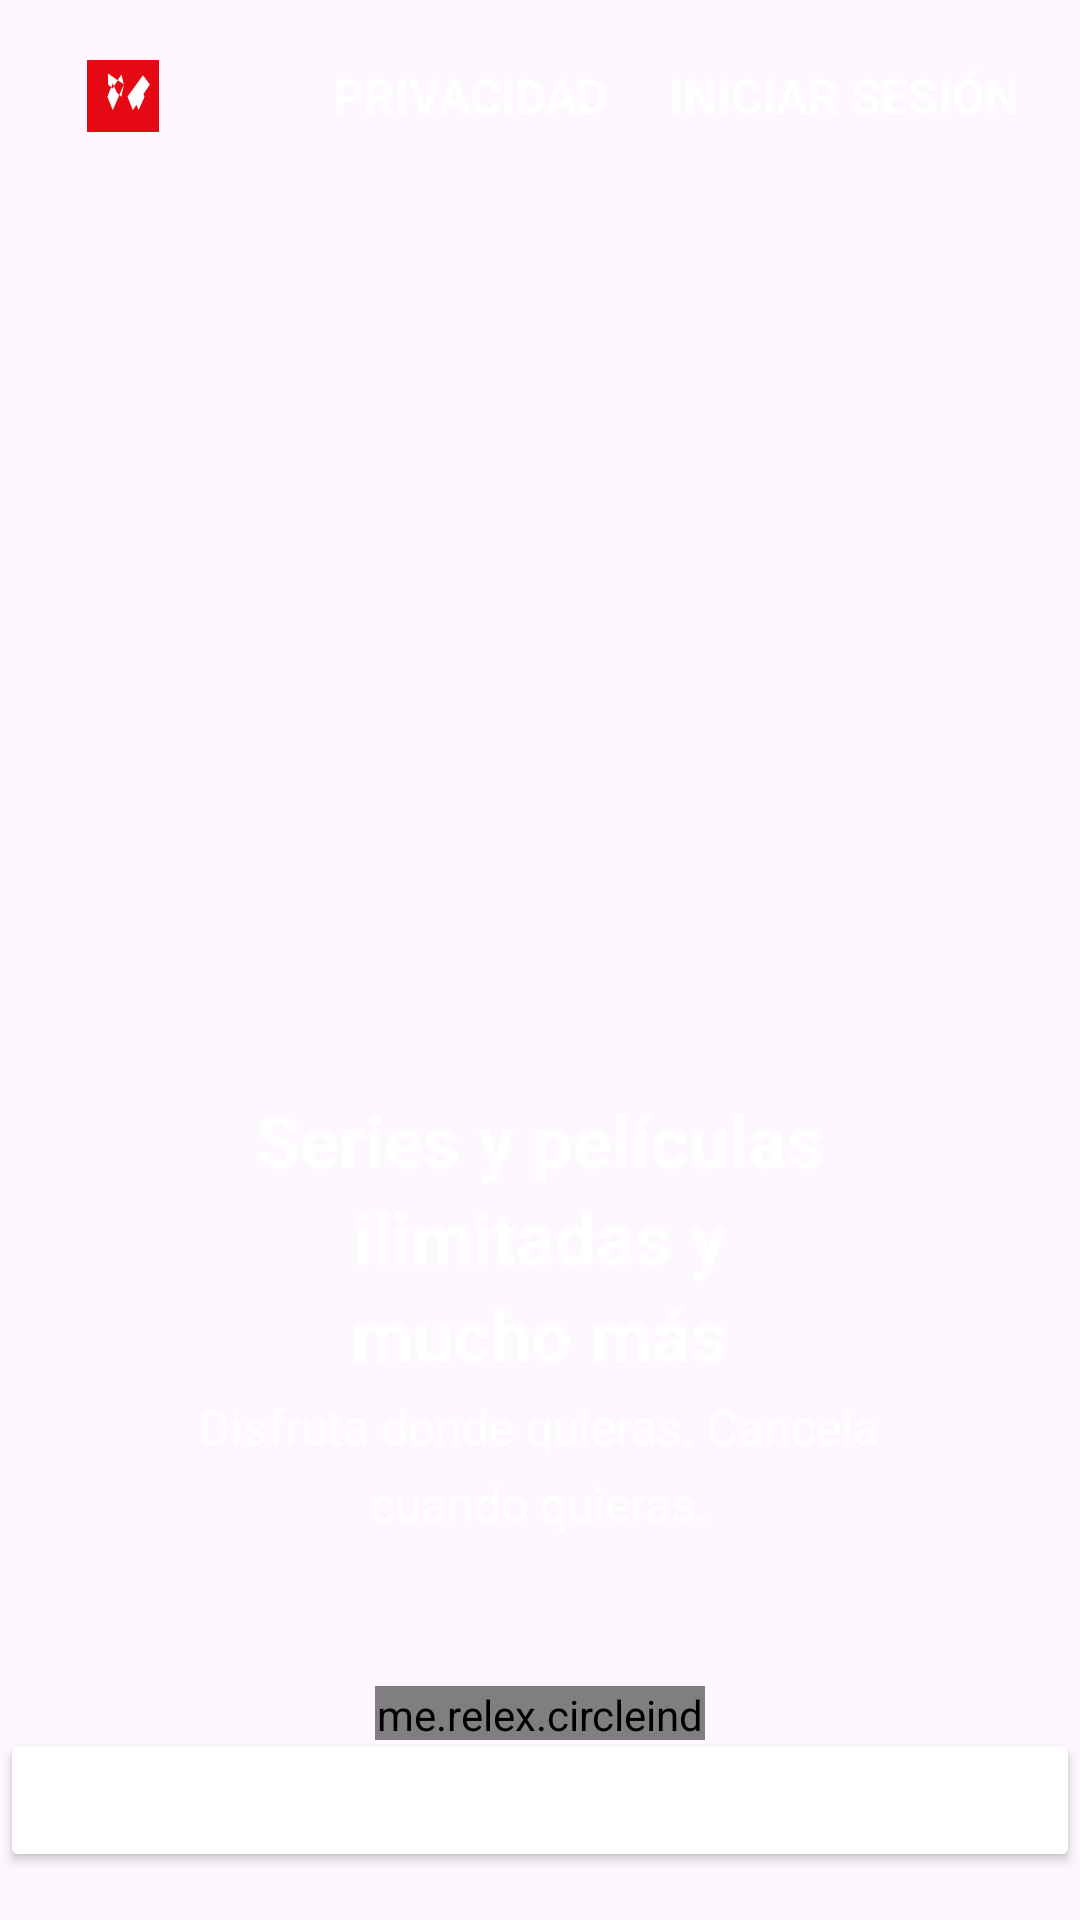

Reconstruct the res/layout file that produces this screen, plus the resources it refers to.
<!-- AndroidManifest.xml: application theme Theme.NetflixClone -->
<!-- res/layout/activity_inicio.xml -->
<?xml version="1.0" encoding="utf-8"?>
<RelativeLayout xmlns:android="http://schemas.android.com/apk/res/android"
    android:layout_width="match_parent"
    android:layout_height="match_parent"
    xmlns:app="http://schemas.android.com/apk/res-auto"
    android:orientation="vertical">

    
    <androidx.viewpager.widget.ViewPager
        android:id="@+id/viewPager"
        android:layout_width="match_parent"
        android:layout_height="match_parent"
        android:layout_alignParentTop="true"
        android:layout_alignParentBottom="true"/>

    
    <androidx.appcompat.widget.Toolbar
        android:id="@+id/toolbar"
        android:layout_width="match_parent"
        android:layout_height="?attr/actionBarSize"
        android:layout_alignParentTop="true"
        android:background="@android:color/transparent"
        android:padding="10dp">

        <ImageView
            android:id="@+id/icon"
            android:layout_width="50dp"
            android:layout_height="wrap_content"
            android:src="@drawable/ic_netflix_logo"
            android:layout_gravity="start" />

        <LinearLayout
            android:layout_width="wrap_content"
            android:layout_height="wrap_content"
            android:layout_gravity="end"
            android:orientation="horizontal">

            <TextView
                android:id="@+id/privacidad"
                android:layout_width="wrap_content"
                android:layout_height="wrap_content"
                android:text="PRIVACIDAD"
                android:textColor="@android:color/white"
                android:padding="10dp"
                android:textStyle="bold"
                android:textSize="16sp" />

            <TextView
                android:id="@+id/inicioSesion"
                android:layout_width="wrap_content"
                android:layout_height="wrap_content"
                android:text="INICIAR SESIÓN"
                android:textColor="@android:color/white"
                android:padding="10dp"
                android:textStyle="bold"
                android:textSize="16sp" />

            <ImageButton
                android:id="@+id/moreButton"
                android:layout_width="wrap_content"
                android:layout_height="wrap_content"
                android:src="@drawable/ic_more_vert"
                android:background="?attr/selectableItemBackgroundBorderless"
                app:tint="@color/white"/>
        </LinearLayout>
    </androidx.appcompat.widget.Toolbar>

    
    <LinearLayout
        android:layout_width="match_parent"
        android:layout_height="wrap_content"
        android:orientation="vertical"
        android:layout_alignParentBottom="true"
        android:gravity="center_horizontal"
        android:paddingBottom="60dp">

        <TextView
            android:id="@+id/titleText"
            android:layout_width="wrap_content"
            android:layout_height="wrap_content"
            android:text="Series y películas"
            android:textSize="24sp"
            android:textColor="@android:color/white"
            android:textStyle="bold"/>
        <TextView
            android:id="@+id/titleText_2"
            android:layout_width="wrap_content"
            android:layout_height="wrap_content"
            android:text="ilimitadas y"
            android:textSize="24sp"
            android:textColor="@android:color/white"
            android:textStyle="bold"/>
        <TextView
            android:id="@+id/titleText_3"
            android:layout_width="wrap_content"
            android:layout_height="wrap_content"
            android:text="mucho más"
            android:textSize="24sp"
            android:textColor="@android:color/white"
            android:textStyle="bold"/>
        <TextView
            android:id="@+id/subtitleText"
            android:layout_width="wrap_content"
            android:layout_height="wrap_content"
            android:text="Disfruta donde quieras. Cancela"
            android:textSize="16sp"
            android:textColor="@android:color/white"
            android:layout_marginTop="4dp"/>
        <TextView
            android:id="@+id/subtitleText_2"
            android:layout_width="wrap_content"
            android:layout_height="wrap_content"
            android:text="cuando quieras."
            android:textSize="16sp"
            android:textColor="@android:color/white"
            android:layout_marginTop="4dp"/>

        
        <me.relex.circleindicator.CircleIndicator
            android:id="@+id/indicator"
            android:layout_width="110dp"
            android:layout_height="18dp"
            android:layout_gravity="center"
            android:layout_marginTop="50dp" />


    </LinearLayout>
    
    <Button
        android:id="@+id/startButton"
        android:layout_width="match_parent"
        android:layout_height="wrap_content"
        android:text="Comienza"
        android:layout_alignParentBottom="true"
        android:textColor="@android:color/white"
        android:backgroundTint="@color/red"
        android:layout_marginBottom="16dp"
        android:layout_marginTop="16dp"/>
</RelativeLayout>
<!-- resources referenced by this layout -->
<resources>
  <color name="white">#FFFFFFFF</color>
  <!-- drawable ic_netflix_logo (drawable) -->
  <?xml version="1.0" encoding="utf-8"?>
  <vector xmlns:android="http://schemas.android.com/apk/res/android"
      android:width="24dp"
      android:height="24dp"
      android:viewportWidth="24"
      android:viewportHeight="24">
      
      <path
          android:fillColor="#E50914"
          android:pathData="M0,0h24v24H0V0z"/>
      
      <path
          android:fillColor="#FFFFFF"
          android:pathData="M8.584,7.79L6.787,12.24L8.584,16.69L10.564,12.24L8.584,7.79zM11.46,4.81L6.787,12.24L8.584,16.69L12.276,8.16L11.46,4.81zM17.19,7.79L15.392,12.24L17.19,16.69L19.171,12.24L17.19,7.79zM18.645,5.09L13.489,12.24L15.286,16.69L20.96,8.16L18.645,5.09zM7.03,4.5L12.276,8.16L11.46,12.24L7.03,8.16L7.03,4.5z"/>
  </vector>
  <style name="Theme.NetflixClone" parent="Base.Theme.NetflixClone" />
  <style name="Base.Theme.NetflixClone" parent="Theme.Material3.DayNight.NoActionBar">
          
          <item name="colorPrimary">@color/colorPrimary</item>
      </style>
  <color name="colorPrimary">#FF000000</color>
</resources>
